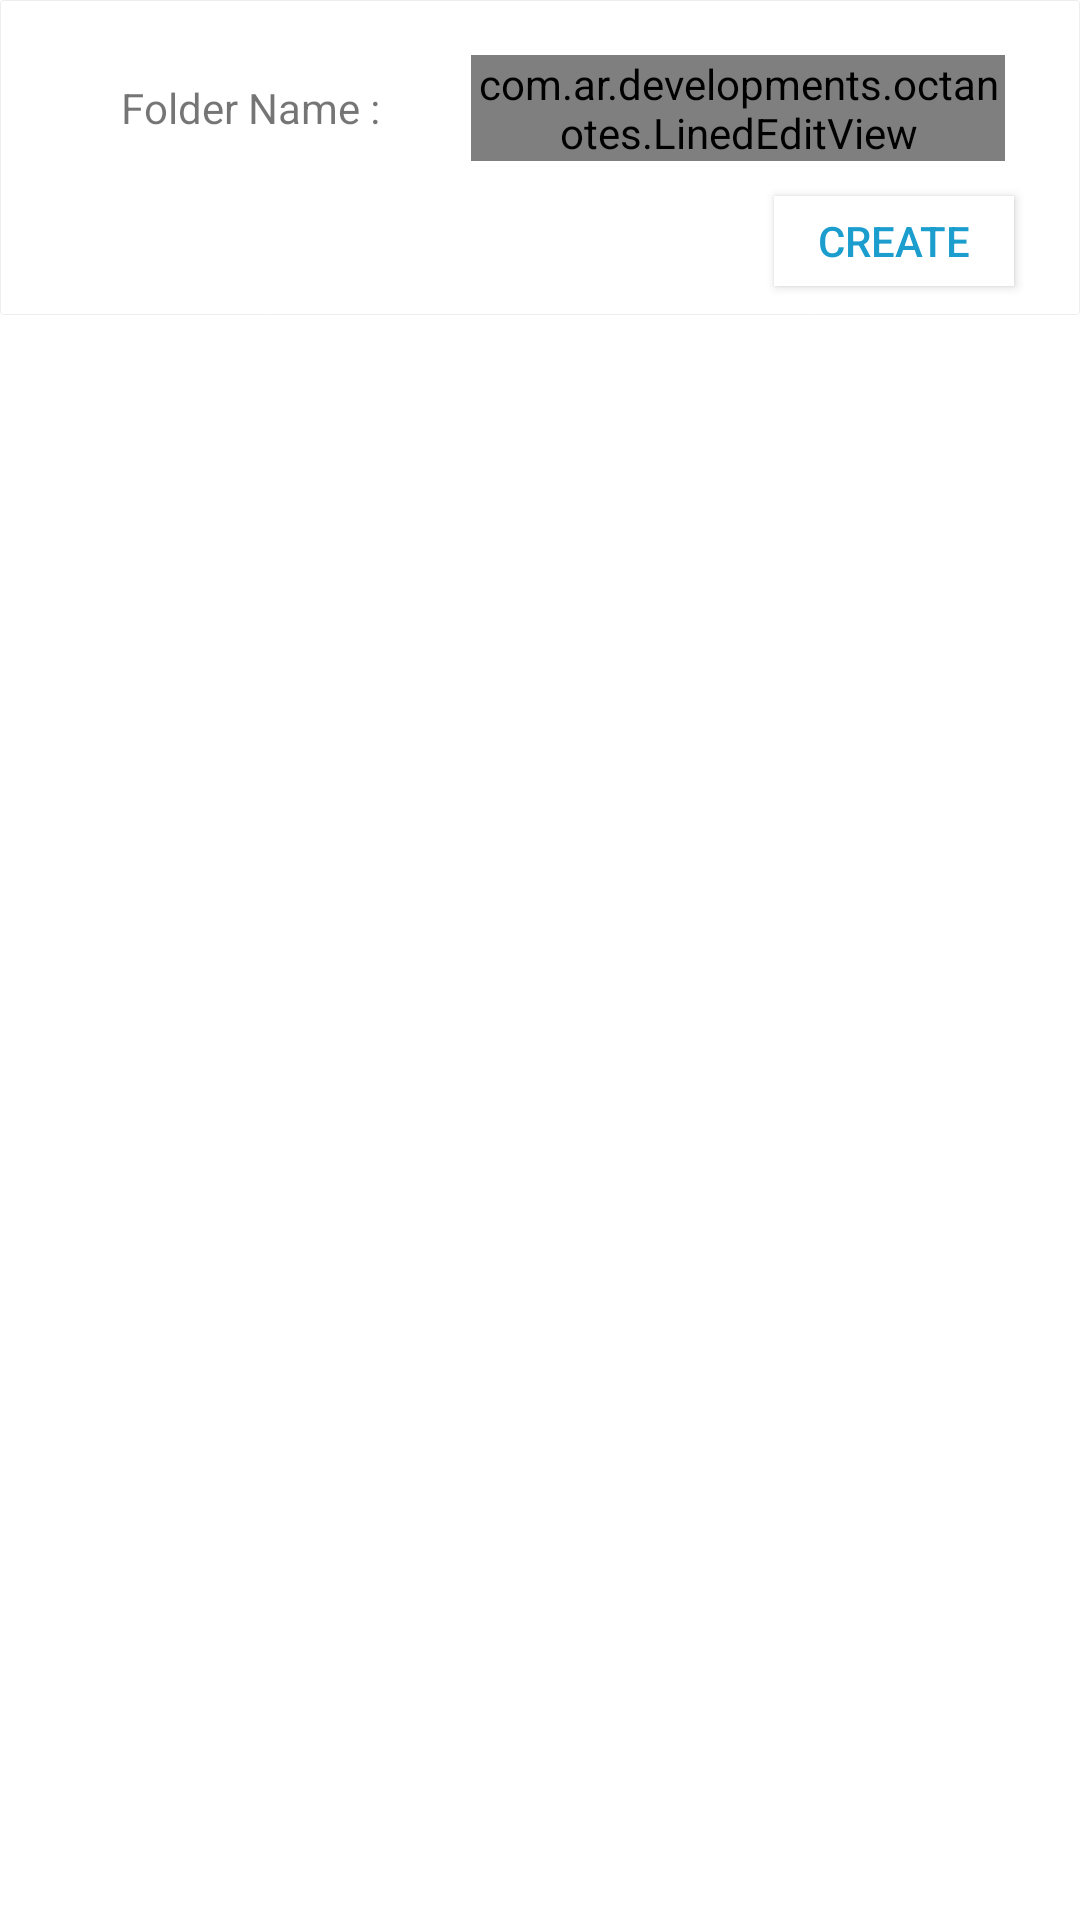

The Android layout XML behind this screen, and the referenced resources:
<!-- AndroidManifest.xml: application theme AppTheme -->
<!-- res/layout/alert_editbox.xml -->
<?xml version="1.0" encoding="utf-8"?>
<LinearLayout xmlns:android="http://schemas.android.com/apk/res/android"
    android:orientation="vertical" android:layout_width="match_parent"
    android:layout_height="wrap_content"
    android:background="#00ffffff">

    <LinearLayout
        android:orientation="vertical"
        android:layout_width="match_parent"
        android:layout_height="105dp"
        android:gravity="right"
        android:background="@drawable/border_alert">

        <LinearLayout
            android:orientation="horizontal"
            android:layout_width="match_parent"
            android:layout_height="72dp"
            android:layout_gravity="center_horizontal"
            android:gravity="center_vertical|center_horizontal">

            <TextView
                android:layout_width="0dp"
                android:layout_height="wrap_content"
                android:text="Folder Name :"
                android:id="@+id/folder_name_txt"
                android:layout_weight=".43"
                android:gravity="center_horizontal"
                android:layout_marginLeft="20dp" />

            <com.ar.developments.octanotes.LinedEditView
                android:layout_width="0dp"
                android:layout_height="wrap_content"
                android:id="@+id/folder_name_edit"
                android:layout_weight=".6"
                android:layout_marginRight="25dp"
                android:layout_marginLeft="10dp"
                android:textStyle="normal"
                android:theme="@style/Animation.AppCompat.Dialog"
                android:singleLine="true"
                android:maxLength="16" />
        </LinearLayout>

        <Button
            style="?android:attr/buttonStyleSmall"
            android:layout_width="80dp"
            android:layout_height="30dp"
            android:text="Create"
            android:id="@+id/folder_create_btn"
            android:layout_marginRight="22dp"
            android:textColor="@color/blue1"
            android:background="#ffffff"
            android:gravity="center"
            android:layout_marginTop="-7dp" />

    </LinearLayout>

</LinearLayout>
<!-- resources referenced by this layout -->
<resources>
  <color name="blue1">#1B9DCE</color>
  <!-- drawable border_alert (drawable) -->
  <?xml version="1.0" encoding="utf-8"?>
  <shape xmlns:android="http://schemas.android.com/apk/res/android"
      android:shape="rectangle">
      <solid android:color="#ffffff" />
  <stroke
      android:width="0.2dp"
      android:color="@color/grey3" />
  <corners android:radius="1dp"></corners>
  
      </shape>
  <style name="AppTheme" parent="Theme.AppCompat.Light.NoActionBar">
                  
                  <item name="colorPrimary">@color/colorPrimary</item>
                  <item name="colorPrimaryDark">@color/colorPrimaryDark</item>
                  <item name="colorAccent">@color/colorAccent</item>
                  <item name="android:colorBackground">@color/background_material_light</item>
                  <item name="android:statusBarColor">@color/colorPrimaryDark</item>
                  <item name="android:colorPrimary">@color/holo_light_primary</item>
          </style>
  <color name="grey3">#ededed</color>
  <color name="colorPrimary">#3F51B5</color>
  <color name="colorPrimaryDark">#000000</color>
  <color name="colorAccent">#FF4081</color>
  <color name="background_material_light">#ffffff</color>
  <color name="holo_light_primary">#ffffff</color>
</resources>
